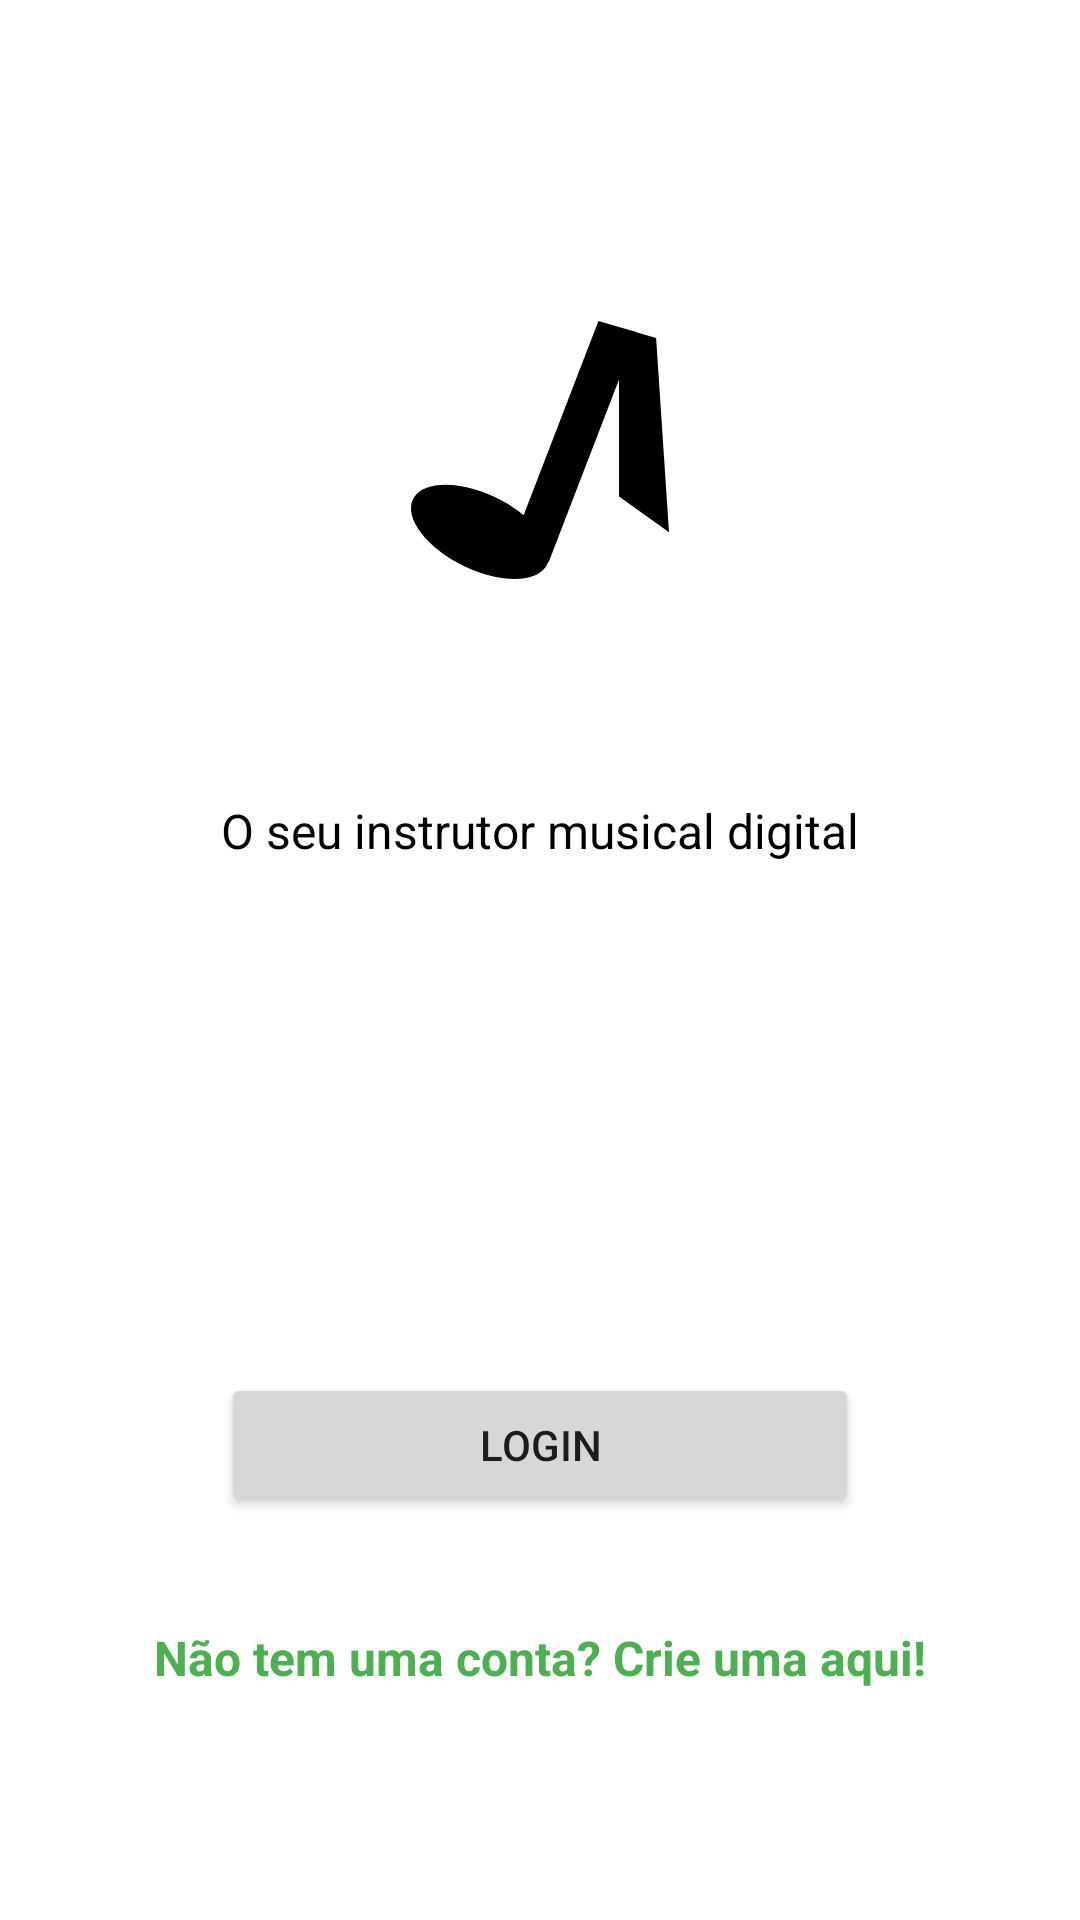

Reconstruct the res/layout file that produces this screen, plus the resources it refers to.
<!-- AndroidManifest.xml: application theme Theme.Colcheius -->
<!-- res/layout/activity_start.xml -->
<?xml version="1.0" encoding="utf-8"?>
<androidx.constraintlayout.widget.ConstraintLayout xmlns:android="http://schemas.android.com/apk/res/android"
    xmlns:app="http://schemas.android.com/apk/res-auto"
    xmlns:tools="http://schemas.android.com/tools"
    android:layout_width="match_parent"
    android:layout_height="match_parent"
    tools:context=".view.StartActivity">

    <ImageView
        android:id="@+id/iv_logo"
        android:layout_width="200dp"
        android:layout_height="200dp"
        android:layout_marginTop="50dp"
        android:src="@drawable/ic_launcher_foreground"
        app:layout_constraintEnd_toEndOf="parent"
        app:layout_constraintStart_toStartOf="parent"
        app:layout_constraintTop_toTopOf="parent" />

    <TextView
        android:id="@+id/tv_slogan"
        android:layout_width="wrap_content"
        android:layout_height="wrap_content"
        android:text="@string/app_slogan"
        android:textColor="@color/black"
        android:textSize="16sp"
        android:layout_marginTop="16dp"
        app:layout_constraintEnd_toEndOf="@id/iv_logo"
        app:layout_constraintStart_toStartOf="@id/iv_logo"
        app:layout_constraintTop_toBottomOf="@id/iv_logo" />

    <Button
        android:id="@+id/bt_login"
        android:layout_width="0dp"
        android:layout_height="wrap_content"
        android:layout_marginTop="170dp"
        android:text="@string/text_login"
        app:layout_constraintEnd_toEndOf="@id/tv_slogan"
        app:layout_constraintStart_toStartOf="@id/tv_slogan"
        app:layout_constraintTop_toBottomOf="@id/tv_slogan" />

    <TextView
        android:id="@+id/tv_new_acc"
        android:layout_width="wrap_content"
        android:layout_height="wrap_content"
        android:textSize="16sp"
        android:text="@string/text_create_account"
        app:layout_constraintTop_toBottomOf="@id/bt_login"
        app:layout_constraintStart_toStartOf="@id/bt_login"
        app:layout_constraintEnd_toEndOf="@id/bt_login"
        android:layout_marginTop="36dp"
        android:textColor="?attr/colorPrimary"
        android:textStyle="bold" />

</androidx.constraintlayout.widget.ConstraintLayout>
<!-- resources referenced by this layout -->
<resources>
  <color name="black">#FF000000</color>
  <!-- drawable ic_launcher_foreground (drawable) -->
  <vector xmlns:android="http://schemas.android.com/apk/res/android"
      android:width="200dp"
      android:height="200dp"
      android:viewportWidth="108"
      android:viewportHeight="108">
    <group android:scaleX="0.9288"
        android:scaleY="0.9288"
        android:translateX="30.78"
        android:translateY="30.78">
      <path
          android:pathData="M43.6609,2.1567L43.8357,2.208L47.5,3.2749L50,40.9366L40.3151,33.9875V11.343L26.6899,46.6964L26.5919,46.6676C26.4751,47.0464 26.2995,47.4049 26.0622,47.7388C23.6991,51.0619 16.1074,50.6776 9.1055,46.8802C2.1037,43.0829 -1.6569,37.3107 0.7062,33.9875C3.0692,30.6643 10.6609,31.0487 17.6628,34.846C19.2206,35.6909 20.618,36.6335 21.8231,37.6251L36.3238,0L43.4811,2.1038L43.6012,2.0517L43.6609,2.1567Z"
          android:fillColor="#000000"/>
    </group>
  </vector>
  <string name="app_slogan">O seu instrutor musical digital</string>
  <string name="text_create_account">Não tem uma conta? Crie uma aqui!</string>
  <string name="text_login">Login</string>
  <style name="Theme.Colcheius" parent="Theme.MaterialComponents.Light.DarkActionBar">
          
          <item name="colorPrimary">@color/green_500</item>
          <item name="colorPrimaryVariant">@color/green_700</item>
          <item name="colorOnPrimary">@color/white</item>
          
          <item name="colorSecondary">@color/green_200</item>
          <item name="colorSecondaryVariant">@color/green_700</item>
          <item name="colorOnSecondary">@color/black</item>
          
          <item name="android:statusBarColor" tools:targetApi="l">?attr/colorPrimaryVariant</item>
          
      </style>
  <color name="green_500">#4CAF50</color>
  <color name="green_700">#388E3C</color>
  <color name="white">#FFFFFFFF</color>
  <color name="green_200">#A5D6A7</color>
</resources>
